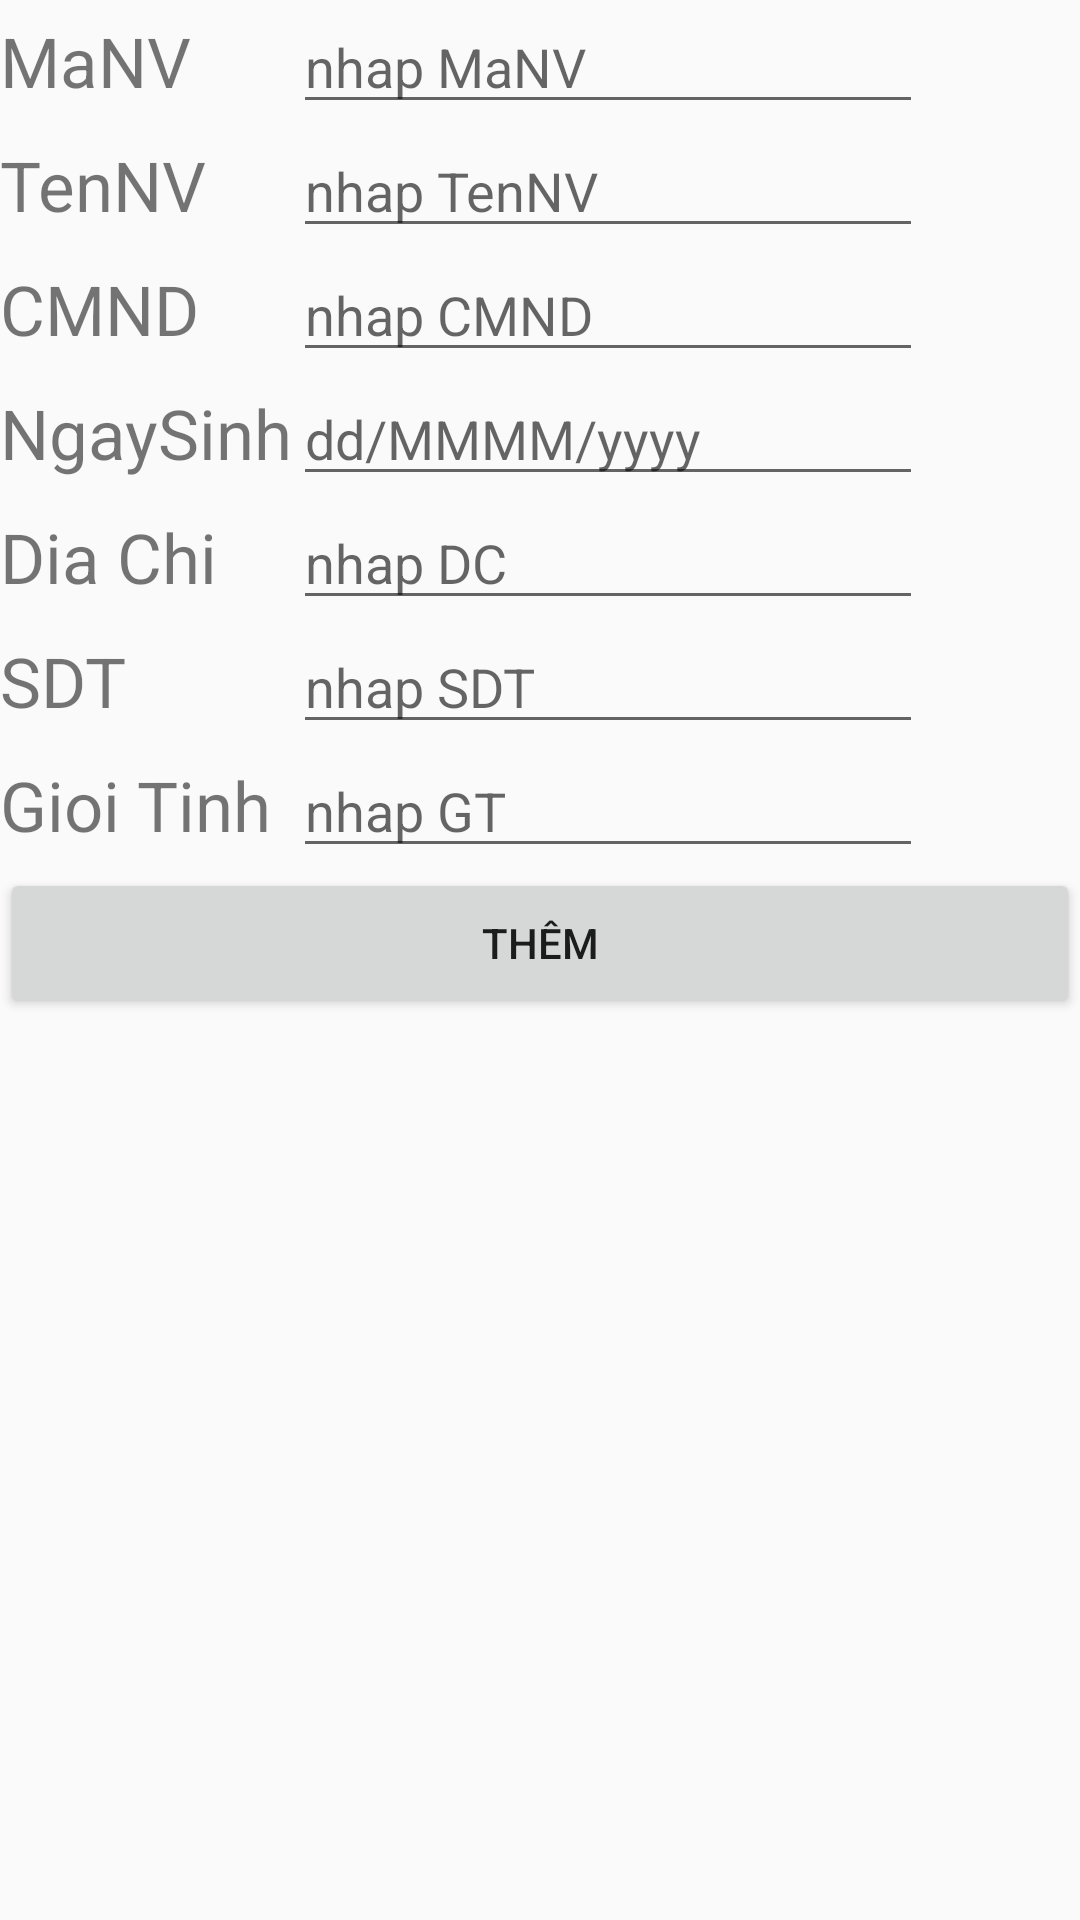

The Android layout XML behind this screen, and the referenced resources:
<!-- AndroidManifest.xml: application theme AppTheme -->
<!-- res/layout/activity_them_nv.xml -->
<?xml version="1.0" encoding="utf-8"?>
<TableLayout xmlns:android="http://schemas.android.com/apk/res/android"
    xmlns:app="http://schemas.android.com/apk/res-auto"
    xmlns:tools="http://schemas.android.com/tools"
    android:layout_width="match_parent"
    android:layout_height="match_parent"
    android:orientation="vertical"
    tools:context=".ThemNV">

    <TableRow
        android:layout_width="match_parent"
        android:layout_height="fill_parent"
        >

        <TextView
            android:id="@+id/tvthemManv"
            android:layout_width="wrap_content"
            android:layout_height="wrap_content"
            android:text="MaNV"
            android:inputType="number"
            android:textSize="23dp"/>

        <EditText
            android:id="@+id/edthemMaNV"
            android:layout_width="wrap_content"
            android:layout_height="wrap_content"
            android:ems="10"
            android:inputType="textPersonName"
            android:hint="nhap MaNV" />

    </TableRow>

    <TableRow
        android:layout_width="match_parent"
        android:layout_height="match_parent" >
        <TextView
            android:id="@+id/tvthemTen"
            android:layout_width="wrap_content"
            android:layout_height="wrap_content"
            android:text="TenNV"
            android:textSize="23dp"/>

        <EditText
            android:id="@+id/edthemTenNV"
            android:layout_width="wrap_content"
            android:layout_height="wrap_content"
            android:ems="10"
            android:inputType="textPersonName"
            android:hint="nhap TenNV" />
    </TableRow>
    <TableRow
        android:layout_width="match_parent"
        android:layout_height="match_parent" >
        <TextView
            android:id="@+id/tvthemCMND"
            android:layout_width="wrap_content"
            android:layout_height="wrap_content"
            android:text="CMND"
            android:textSize="23dp"/>

        <EditText
            android:id="@+id/edthemCMND"
            android:layout_width="wrap_content"
            android:layout_height="wrap_content"
            android:ems="10"
            android:inputType="textPersonName"
            android:hint="nhap CMND" />
    </TableRow>
    <TableRow
        android:layout_width="match_parent"
        android:layout_height="match_parent" >
        <TextView
            android:id="@+id/tvthemNS"
            android:layout_width="wrap_content"
            android:layout_height="wrap_content"
            android:text="NgaySinh"
            android:textSize="23dp"/>

        <EditText
            android:id="@+id/edthemNS"
            android:layout_width="wrap_content"
            android:layout_height="wrap_content"
            android:ems="10"
            android:hint="dd/MMMM/yyyy" />
    </TableRow>
    <TableRow
        android:layout_width="match_parent"
        android:layout_height="match_parent" >
        <TextView
            android:id="@+id/tvthemDC"
            android:layout_width="wrap_content"
            android:layout_height="wrap_content"
            android:text="Dia Chi"
            android:textSize="23dp"/>

        <EditText
            android:id="@+id/edthemDC"
            android:layout_width="wrap_content"
            android:layout_height="wrap_content"
            android:ems="10"
            android:inputType="textPersonName"
            android:hint="nhap DC" />
    </TableRow>
    <TableRow
        android:layout_width="match_parent"
        android:layout_height="match_parent" >
        <TextView
            android:id="@+id/tvthemSDT"
            android:layout_width="wrap_content"
            android:layout_height="wrap_content"
            android:text="SDT"
            android:textSize="23dp"/>

        <EditText
            android:id="@+id/edthemSDT"
            android:layout_width="wrap_content"
            android:layout_height="wrap_content"
            android:ems="10"
            android:inputType="textPersonName"
            android:hint="nhap SDT" />

    </TableRow>
    <TableRow
        android:layout_width="match_parent"
        android:layout_height="match_parent" >
        <TextView
            android:id="@+id/tvthemGT"
            android:layout_width="wrap_content"
            android:layout_height="wrap_content"
            android:text="Gioi Tinh"
            android:textSize="23dp"/>

        <EditText
            android:id="@+id/edthemGT"
            android:layout_width="wrap_content"
            android:layout_height="wrap_content"
            android:ems="10"
            android:inputType="textPersonName"
            android:hint="nhap GT" />
    </TableRow>

    <Button
        android:id="@+id/btnThemNVMOI"
        android:layout_height="50dp"
        android:text="Thêm"
        />

</TableLayout>
<!-- resources referenced by this layout -->
<resources>
  <style name="AppTheme" parent="Theme.AppCompat.Light.DarkActionBar">
          
          <item name="colorPrimary">@color/colorPrimary</item>
          <item name="colorPrimaryDark">@color/colorPrimaryDark</item>
          <item name="colorAccent">@color/colorAccent</item>
      </style>
  <color name="colorPrimary">#008577</color>
  <color name="colorPrimaryDark">#00574B</color>
  <color name="colorAccent">#D81B60</color>
</resources>
